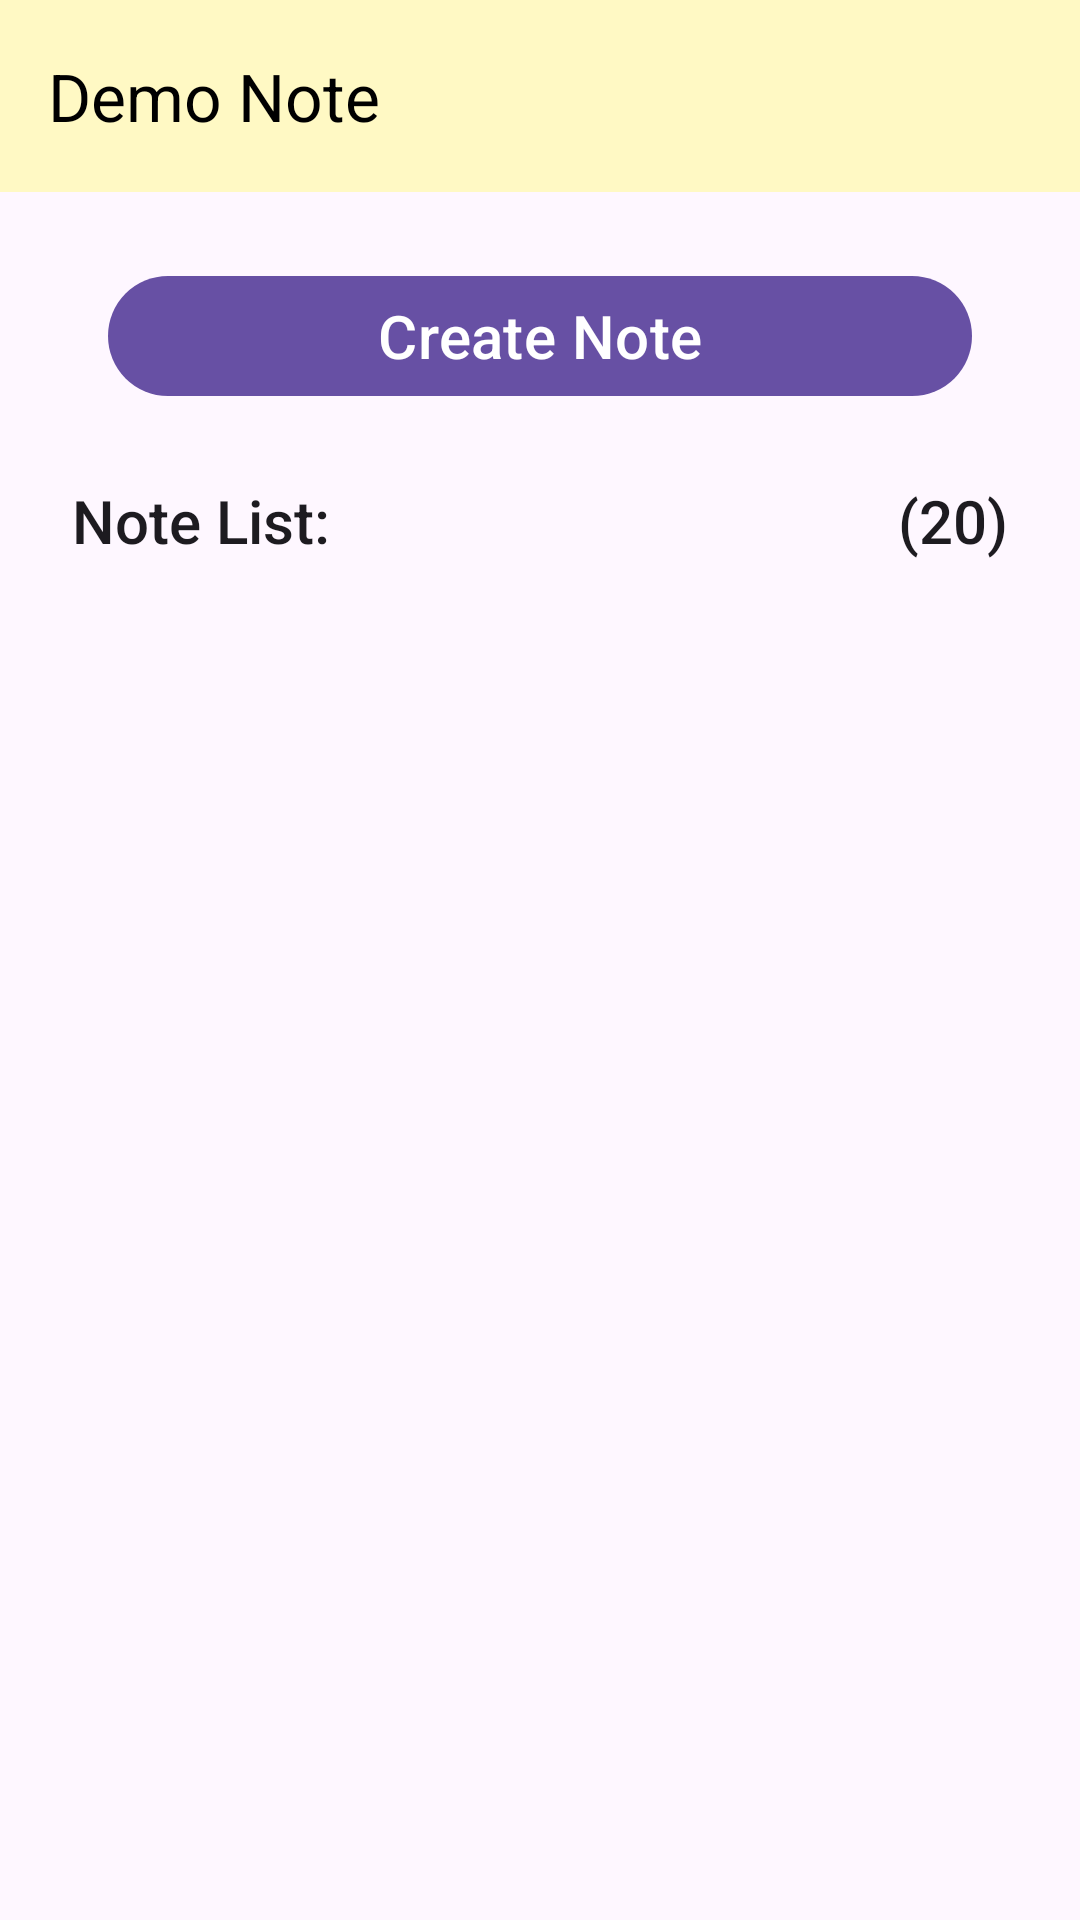

Write the Android layout XML for this screen, with the resource values it uses.
<!-- AndroidManifest.xml: application theme Theme.DependancyInjectionApplication -->
<!-- res/layout/activity_note_list.xml -->
<?xml version="1.0" encoding="utf-8"?>
<androidx.constraintlayout.widget.ConstraintLayout xmlns:android="http://schemas.android.com/apk/res/android"
    xmlns:app="http://schemas.android.com/apk/res-auto"
    xmlns:tools="http://schemas.android.com/tools"
    android:layout_width="match_parent"
    android:layout_height="match_parent"
    tools:context=".presentation.page.notes.NoteListActivity">

    <com.google.android.material.appbar.AppBarLayout
        android:id="@+id/app_bar"
        android:layout_width="match_parent"
        android:layout_height="wrap_content"
        app:layout_constraintEnd_toEndOf="parent"
        app:layout_constraintStart_toStartOf="parent"
        app:layout_constraintTop_toTopOf="parent">

        <com.google.android.material.appbar.MaterialToolbar
            android:id="@+id/toolbar"
            android:layout_width="match_parent"
            android:layout_height="wrap_content"
            android:background="#FFF9C4"
            app:title="Demo Note"
            app:titleTextColor="@color/black" />

    </com.google.android.material.appbar.AppBarLayout>


    <com.google.android.material.button.MaterialButton
        android:id="@+id/btn_create_note"
        android:layout_width="match_parent"
        android:layout_height="wrap_content"
        android:layout_marginHorizontal="36dp"
        android:layout_marginTop="24dp"
        android:text="Create Note"
        android:textSize="20sp"
        app:icon="@drawable/ic_edit_24"
        app:iconGravity="textStart"
        app:iconPadding="16dp"
        app:iconSize="24dp"
        app:layout_constraintEnd_toEndOf="parent"
        app:layout_constraintStart_toStartOf="parent"
        app:layout_constraintTop_toBottomOf="@id/app_bar" />


    <TextView
        android:id="@+id/text_title"
        style="@style/TextAppearance.AppCompat.Title"
        android:layout_width="wrap_content"
        android:layout_height="wrap_content"
        android:layout_marginStart="24dp"
        android:layout_marginTop="24dp"
        android:text="Note List:"
        app:layout_constraintStart_toStartOf="parent"
        app:layout_constraintTop_toBottomOf="@id/btn_create_note" />

    <TextView
        android:id="@+id/text_note_count"
        style="@style/TextAppearance.AppCompat.Title"
        android:layout_width="wrap_content"
        android:layout_height="wrap_content"
        android:layout_marginTop="24dp"
        android:layout_marginEnd="24dp"
        android:text="(20)"
        app:layout_constraintEnd_toEndOf="parent"
        app:layout_constraintTop_toBottomOf="@id/btn_create_note" />


    <androidx.constraintlayout.widget.Barrier
        android:id="@+id/barrier_text"
        android:layout_width="wrap_content"
        android:layout_height="wrap_content"
        app:barrierDirection="bottom"
        app:constraint_referenced_ids="text_title, text_note_count" />

    <androidx.recyclerview.widget.RecyclerView
        android:id="@+id/recycler_view_notes"
        android:layout_width="match_parent"
        android:layout_height="0dp"
        android:layout_margin="16dp"
        android:orientation="vertical"
        app:layoutManager="androidx.recyclerview.widget.LinearLayoutManager"
        app:layout_constraintBottom_toBottomOf="parent"
        app:layout_constraintEnd_toEndOf="parent"
        app:layout_constraintStart_toStartOf="parent"
        app:layout_constraintTop_toBottomOf="@id/barrier_text" />

</androidx.constraintlayout.widget.ConstraintLayout>
<!-- resources referenced by this layout -->
<resources>
  <style name="Theme.DependancyInjectionApplication" parent="Base.Theme.DependancyInjectionApplication" />
  <style name="Base.Theme.DependancyInjectionApplication" parent="Theme.Material3.DayNight.NoActionBar">
          
          
      </style>
  <!-- not gathered from this repository: default colours our renderer supplied (Android Studio template values) -->
  <color name="black">#FF000000</color>
</resources>
